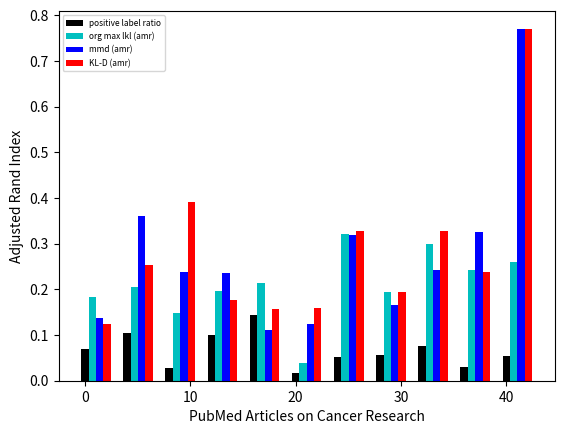

Write Python code to recreate this figure. (Note: this script raises an exception after producing the figure.)
import matplotlib.pyplot as plt
import numpy as np

if __name__ == '__main__':

    org_max_lkl_amr_only = [
               0.17407454230735225,
               0.19425243964639896,
               0.13758268824367767,
               0.18627857585132396,
               0.20425787422190944,
               0.02823747251475521,
               0.3103330476443522,
               0.18449750583181718,
               0.29032554691280155,
               0.232737599072058,
               0.2502251576103273
          ]

    org_max_lkl_amr_only = np.array(org_max_lkl_amr_only)

    org_max_lkl_sdg_only = [
          ]
    org_max_lkl_sdg_only = np.array(org_max_lkl_sdg_only)


    org_max_lkl = [
              ]
    org_max_lkl = np.array(org_max_lkl)

    org_max_lkl_amr_sdg_zero = [
          ]
    org_max_lkl_amr_sdg_zero = np.array(org_max_lkl_amr_sdg_zero)

    mmd = [
              ]
    mmd = np.array(mmd)

    mmd_amr_sdg_zero = [
          ]
    mmd_amr_sdg_zero = np.array(mmd_amr_sdg_zero)

    mmd_amr = [
               0.12725462104319257,
               0.35120660939857046,
               0.2273176267837996,
               0.22630449002345374,
               0.10181762582027494,
               0.11374333228741795,
               0.3085843320924197,
               0.15486208673990698,
               0.23329988610178837,
               0.31633524721259887,
               0.7608903781713737
          ]
    mmd_amr = np.array(mmd_amr)
    #
    mmd_sdg = [
          ]
    mmd_sdg = np.array(mmd_sdg)
    #

    kl_kd_amr = [
               0.11417418032279479,
               0.24430246202809994,
               0.3805106098045751,
               0.16649807487258353,
               0.14637112161324872,
               0.14988502965024786,
               0.3169489676090279,
               0.18473359644844414,
               0.3175111210624373,
               0.22741607130721875,
               0.7608903781713737
          ]
    kl_kd_amr = np.array(kl_kd_amr)

    positive_label_perc = [
               0.069731800766283519,
               0.104,
               0.028571428571428571,
               0.099378881987577633,
               0.14476284584980237,
               0.015873015873015872,
               0.052054794520547946,
               0.056364617044228696,
               0.075971731448763249,
               0.030227948463825569,
               0.054054054054054057
          ]

    positive_label_perc = np.array(positive_label_perc)

    #
    train_test_div = [
          0.0049736208967558039,
          0.025688560967480914,
          0.021061710993721824,
          0.012387534290935361,
          0.0036165764787032557,
          0.047419643422435175,
          0.011508591576387617,
          0.0030118924598081902,
          0.011328775204574265,
          0.0070204800001698415,
          0.088407416092293828
    ]
    train_test_div = np.array(train_test_div)

    #
    x = 4*np.arange(len(positive_label_perc))
    width = 0.7
    e = 1e-2
    plots_list = []
    #
    shift = 0
    curr_plot = plt.bar(x, positive_label_perc, color='k', width=width, label='positive label ratio')
    plots_list.append(curr_plot)
    #
    # shift += width
    # curr_plot = plt.bar(x+shift, train_test_div, color='gray', width=width, label='train-test divergence')
    # plots_list.append(curr_plot)
    #
    shift += width
    curr_plot = plt.bar(x+shift, org_max_lkl_amr_only+e, color='c', width=width, label='org max lkl (amr)')
    plots_list.append(curr_plot)
    #
    # shift += width
    # curr_plot = plt.bar(x+shift, org_max_lkl_sdg_only+e, color='m', width=width, label='org max lkl (sdg)')
    # plots_list.append(curr_plot)
    #
    # shift += width
    # curr_plot = plt.bar(x+shift, org_max_lkl_amr_sdg_zero+e, color='seashell', width=width, label='max lkl (amr,sdg)')
    # plots_list.append(curr_plot)
    #
    # shift += width
    # curr_plot = plt.bar(x+shift, org_max_lkl+e, color='r', width=width, label='max lkl (amr+sdg)')
    # plots_list.append(curr_plot)
    #
    shift += width
    curr_plot = plt.bar(x+shift, mmd_amr+e, color='b', width=width, label='mmd (amr)')
    plots_list.append(curr_plot)
    #
    shift += width
    curr_plot = plt.bar(x+shift, kl_kd_amr+e, color='r', width=width, label='KL-D (amr)')
    plots_list.append(curr_plot)
    #
    # shift += width
    # curr_plot = plt.bar(x+shift, mmd_sdg+e, color='yellowgreen', width=width, label='mmd (sdg)')
    # plots_list.append(curr_plot)
    #
    # shift += width
    # curr_plot = plt.bar(x+shift, mmd+e, color='g', width=width, label='mmd (amr+sdg)')
    # plots_list.append(curr_plot)
    #
    # shift += width
    # curr_plot = plt.bar(x+shift, mmd_amr_sdg_zero+e, color='orange', width=width, label='mmd (amr,sdg)')
    # plots_list.append(curr_plot)
    #
    plt.ylabel('Adjusted Rand Index')
    plt.xlabel('PubMed Articles on Cancer Research')
    #
    plt.legend(handles=plots_list, loc=2, prop={'size':6})
    #
    plt.savefig('./validation_plots_nd_text_output/summary/amr_sdg_ari.pdf', dpi=300, format='pdf')
    #
    #
    plt.close()
    # #
    sort_idx = train_test_div.argsort()
    plt.plot(train_test_div[sort_idx], mmd_amr[sort_idx]/org_max_lkl_amr_only[sort_idx], 'bx-', label='mmd(amr) / max_lkl(amr)')
    plt.hold(True)
    plt.plot(train_test_div[sort_idx], kl_kd_amr[sort_idx]/org_max_lkl_amr_only[sort_idx], 'rx-', label='KL-D(amr) / max_lkl(amr)')
    plt.legend(loc=2, prop={'size':6})
    plt.xlabel('Train-Test Maximum Mean Discrepancy')
    plt.ylabel('Adjusted Rand Index')
    plt.savefig('./validation_plots_nd_text_output/summary/amr_sdg_ari_train_test_div.pdf', dpi=300, format='pdf')
